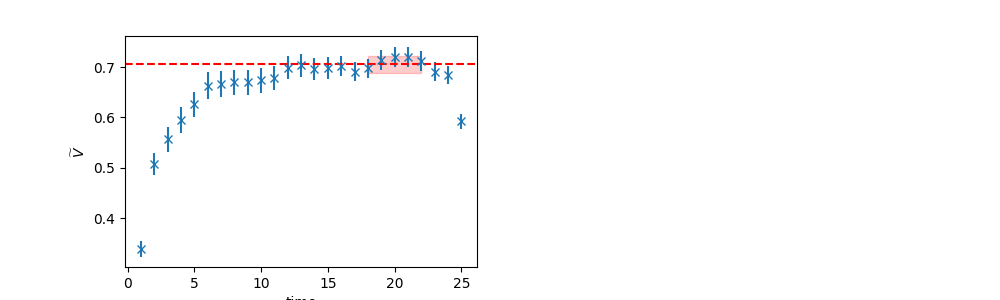

The table this chart was drawn from, first rows:
	EffectiveMass	Error	RegUp	RegLow
0	0.7053	0.0176	23	18
